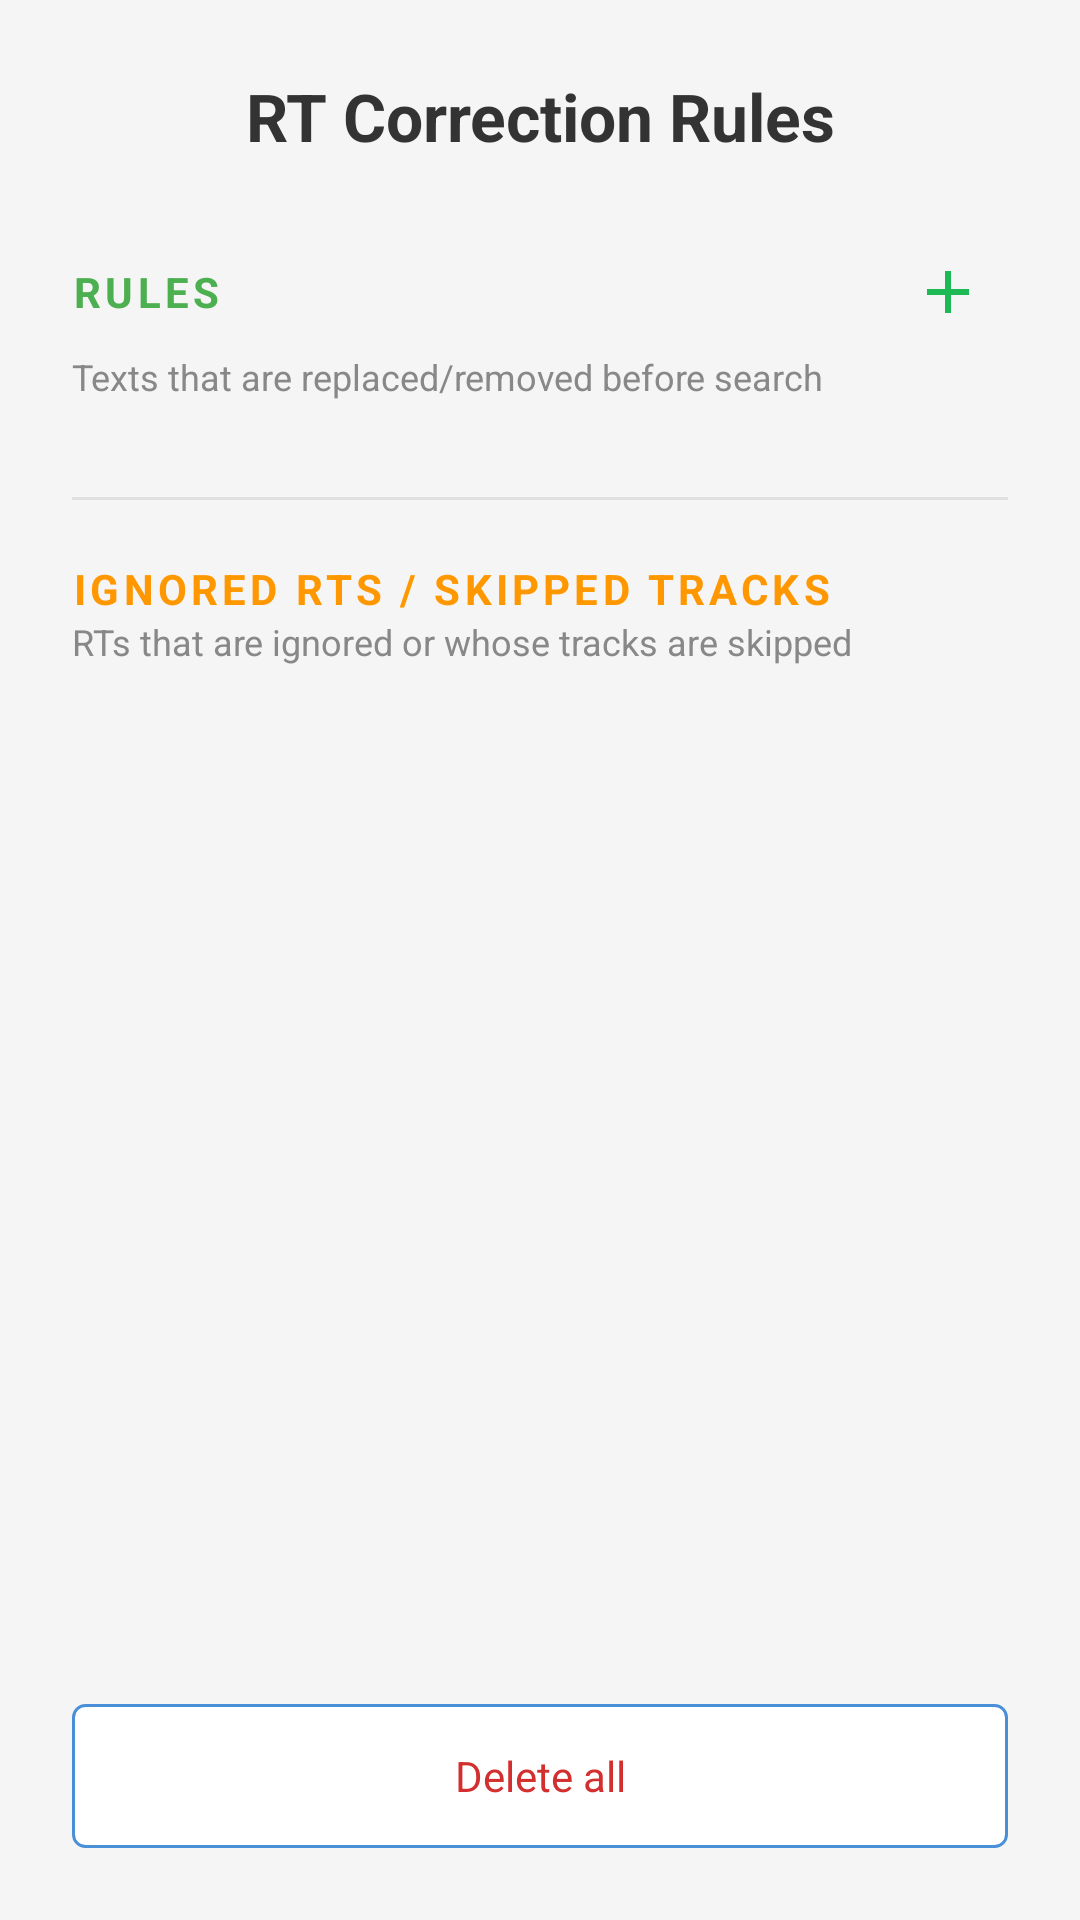

Layout XML and referenced resources for this Android screen:
<!-- AndroidManifest.xml: application theme Theme.FytFM -->
<!-- res/layout/dialog_corrections_viewer.xml -->
<?xml version="1.0" encoding="utf-8"?>
<LinearLayout xmlns:android="http://schemas.android.com/apk/res/android"
    android:layout_width="match_parent"
    android:layout_height="match_parent"
    android:background="@drawable/dialog_background"
    android:orientation="vertical"
    android:padding="0dp">

    
    <TextView
        android:layout_width="match_parent"
        android:layout_height="wrap_content"
        android:gravity="center"
        android:paddingTop="24dp"
        android:paddingBottom="16dp"
        android:text="@string/rt_correction_rules"
        android:textColor="#333333"
        android:textSize="22sp"
        android:textStyle="bold" />

    <ScrollView
        android:layout_width="match_parent"
        android:layout_height="0dp"
        android:layout_weight="1"
        android:fillViewport="false">

        <LinearLayout
            android:layout_width="match_parent"
            android:layout_height="wrap_content"
            android:orientation="vertical">

            
            <LinearLayout
                android:layout_width="match_parent"
                android:layout_height="wrap_content"
                android:orientation="horizontal"
                android:paddingStart="24dp"
                android:paddingEnd="24dp"
                android:paddingTop="8dp"
                android:gravity="center_vertical">

                <TextView
                    android:layout_width="0dp"
                    android:layout_height="wrap_content"
                    android:layout_weight="1"
                    android:text="@string/rules"
                    android:textColor="#4CAF50"
                    android:textSize="14sp"
                    android:textAllCaps="true"
                    android:textStyle="bold"
                    android:letterSpacing="0.1" />

                <ImageButton
                    android:id="@+id/btnAddEditString"
                    android:layout_width="40dp"
                    android:layout_height="40dp"
                    android:background="?attr/selectableItemBackgroundBorderless"
                    android:src="@drawable/ic_add"
                    android:scaleType="centerInside"
                    android:padding="6dp"
                    android:contentDescription="@string/add_rule" />

            </LinearLayout>

            <TextView
                android:layout_width="match_parent"
                android:layout_height="wrap_content"
                android:paddingStart="24dp"
                android:paddingEnd="24dp"
                android:paddingBottom="12dp"
                android:text="@string/rules_description"
                android:textColor="#888888"
                android:textSize="12sp" />

            
            <androidx.recyclerview.widget.RecyclerView
                android:id="@+id/recyclerEditStrings"
                android:layout_width="match_parent"
                android:layout_height="wrap_content"
                android:nestedScrollingEnabled="false"
                android:clipToPadding="false"
                android:paddingStart="12dp"
                android:paddingEnd="12dp" />

            <TextView
                android:id="@+id/textEmptyEditStrings"
                android:layout_width="match_parent"
                android:layout_height="wrap_content"
                android:gravity="center"
                android:padding="24dp"
                android:text="@string/no_rules_defined"
                android:textColor="#AAAAAA"
                android:textSize="13sp"
                android:visibility="gone" />

            
            <View
                android:layout_width="match_parent"
                android:layout_height="1dp"
                android:layout_marginStart="24dp"
                android:layout_marginEnd="24dp"
                android:layout_marginTop="20dp"
                android:layout_marginBottom="12dp"
                android:background="#E0E0E0" />

            
            <TextView
                android:layout_width="match_parent"
                android:layout_height="wrap_content"
                android:paddingStart="24dp"
                android:paddingEnd="24dp"
                android:paddingTop="8dp"
                android:text="@string/ignored_rts"
                android:textColor="#FF9800"
                android:textSize="14sp"
                android:textAllCaps="true"
                android:textStyle="bold"
                android:letterSpacing="0.1" />

            <TextView
                android:layout_width="match_parent"
                android:layout_height="wrap_content"
                android:paddingStart="24dp"
                android:paddingEnd="24dp"
                android:paddingBottom="12dp"
                android:text="@string/ignored_rts_description"
                android:textColor="#888888"
                android:textSize="12sp" />

            
            <androidx.recyclerview.widget.RecyclerView
                android:id="@+id/recyclerCorrections"
                android:layout_width="match_parent"
                android:layout_height="wrap_content"
                android:nestedScrollingEnabled="false"
                android:clipToPadding="false"
                android:paddingStart="12dp"
                android:paddingEnd="12dp" />

            
            <TextView
                android:id="@+id/textEmptyCorrections"
                android:layout_width="match_parent"
                android:layout_height="wrap_content"
                android:gravity="center"
                android:padding="24dp"
                android:text="@string/no_rt_corrections"
                android:textColor="#AAAAAA"
                android:textSize="13sp"
                android:visibility="gone" />

            
            <View
                android:layout_width="match_parent"
                android:layout_height="16dp" />

        </LinearLayout>
    </ScrollView>

    
    <TextView
        android:id="@+id/btnClearAllCorrections"
        android:layout_width="match_parent"
        android:layout_height="48dp"
        android:layout_marginStart="24dp"
        android:layout_marginEnd="24dp"
        android:layout_marginTop="8dp"
        android:layout_marginBottom="24dp"
        android:background="@drawable/button_outline"
        android:gravity="center"
        android:clickable="true"
        android:focusable="true"
        android:foreground="?attr/selectableItemBackground"
        android:text="@string/delete_all"
        android:textColor="#D32F2F"
        android:textSize="14sp" />

</LinearLayout>
<!-- resources referenced by this layout -->
<resources>
  <!-- drawable button_outline (drawable) -->
  <?xml version="1.0" encoding="utf-8"?>
  <shape xmlns:android="http://schemas.android.com/apk/res/android"
      android:shape="rectangle">
      <solid android:color="#FFFFFF" />
      <stroke
          android:width="1dp"
          android:color="#4A90D9" />
      <corners android:radius="4dp" />
  </shape>
  <!-- drawable ic_add (drawable) -->
  <?xml version="1.0" encoding="utf-8"?>
  <vector xmlns:android="http://schemas.android.com/apk/res/android"
      android:width="24dp"
      android:height="24dp"
      android:viewportWidth="24"
      android:viewportHeight="24">
      <path
          android:fillColor="#1DB954"
          android:pathData="M19,13h-6v6h-2v-6H5v-2h6V5h2v6h6v2z"/>
  </vector>
  <string name="add_rule">Add rule</string>
  <string name="delete_all">Delete all</string>
  <string name="ignored_rts">Ignored RTs / Skipped Tracks</string>
  <string name="ignored_rts_description">RTs that are ignored or whose tracks are skipped</string>
  <string name="no_rt_corrections">No RT corrections</string>
  <string name="no_rules_defined">No rules defined</string>
  <string name="rt_correction_rules">RT Correction Rules</string>
  <string name="rules">Rules</string>
  <string name="rules_description">Texts that are replaced/removed before search</string>
  <style name="Theme.FytFM" parent="Theme.MaterialComponents.DayNight.NoActionBar">
          
          <item name="colorPrimary">@color/radio_background</item>
          <item name="colorPrimaryVariant">@color/radio_background</item>
          <item name="colorOnPrimary">@color/radio_text_primary</item>
          
          <item name="colorSecondary">@color/radio_indicator</item>
          <item name="colorSecondaryVariant">@color/radio_indicator</item>
          <item name="colorOnSecondary">@color/white</item>
          
          <item name="android:statusBarColor">@color/radio_background</item>
          <item name="android:windowLightStatusBar">true</item>
          
          <item name="android:navigationBarColor">@color/radio_background</item>
          <item name="android:windowLightNavigationBar">true</item>
          
          <item name="android:windowBackground">@color/radio_background</item>
          
          <item name="alertDialogTheme">@style/FytFM.AlertDialog</item>
          <item name="android:alertDialogTheme">@style/FytFM.AlertDialog</item>
      </style>
  <color name="radio_background">#FFF5F5F5</color>
  <color name="radio_text_primary">#FF1A1A1A</color>
  <color name="radio_indicator">#FFC52322</color>
  <color name="white">#FFFFFFFF</color>
  <style name="FytFM.AlertDialog" parent="ThemeOverlay.MaterialComponents.Dialog.Alert">
          <item name="colorPrimary">#333333</item>
          <item name="colorAccent">#333333</item>
          <item name="buttonBarPositiveButtonStyle">@style/FytFM.DialogButton</item>
          <item name="buttonBarNegativeButtonStyle">@style/FytFM.DialogButton</item>
          <item name="buttonBarNeutralButtonStyle">@style/FytFM.DialogButton</item>
      </style>
  <style name="FytFM.DialogButton" parent="Widget.MaterialComponents.Button.TextButton.Dialog">
          <item name="android:textColor">#333333</item>
      </style>
</resources>
